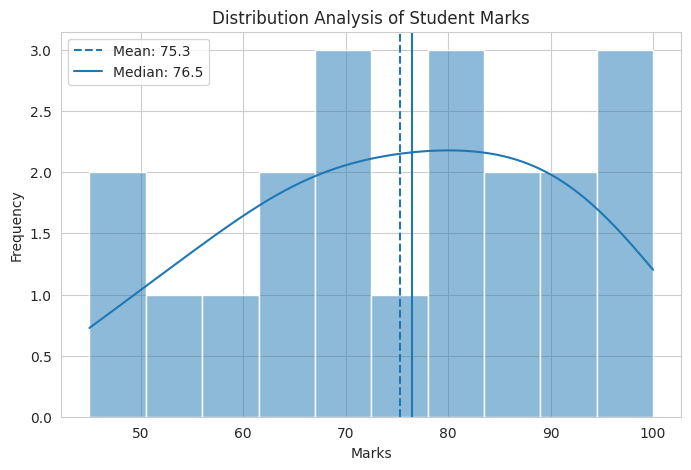

Generate this figure with matplotlib:
# Import Libraries
import numpy as np
import pandas as pd
import seaborn as sns
import matplotlib.pyplot as plt

# Style (makes graph look better)
sns.set_style("whitegrid")

# -----------------------------
# DATASET: Student Marks
# -----------------------------
marks = [45, 50, 55, 60, 62, 65, 67, 70, 72, 75,
         78, 80, 82, 85, 87, 90, 92, 95, 97, 100]

df = pd.DataFrame(marks, columns=['Marks'])

# -----------------------------
# HISTOGRAM WITH KDE CURVE
# -----------------------------
plt.figure(figsize=(8,5))

sns.histplot(
    df['Marks'],
    bins=10,
    kde=True
)

# Mean & Median lines (this is what adds real value)
mean_val = df['Marks'].mean()
median_val = df['Marks'].median()

plt.axvline(mean_val, linestyle='--', label=f"Mean: {mean_val:.1f}")
plt.axvline(median_val, linestyle='-', label=f"Median: {median_val}")

# Labels and Title
plt.title("Distribution Analysis of Student Marks")
plt.xlabel("Marks")
plt.ylabel("Frequency")
plt.legend()

plt.show()

# -----------------------------
# IDENTIFY SKEWNESS
# -----------------------------
skewness = df['Marks'].skew()

print("\n📊 Skewness of Data:", round(skewness, 2))

# Better Interpretation
if skewness > 0:
    print("➡️ Positively Skewed (Right Tail Longer)")
elif skewness < 0:
    print("⬅️ Negatively Skewed (Left Tail Longer)")
else:
    print("⚖️ Approximately Symmetrical Distribution")
